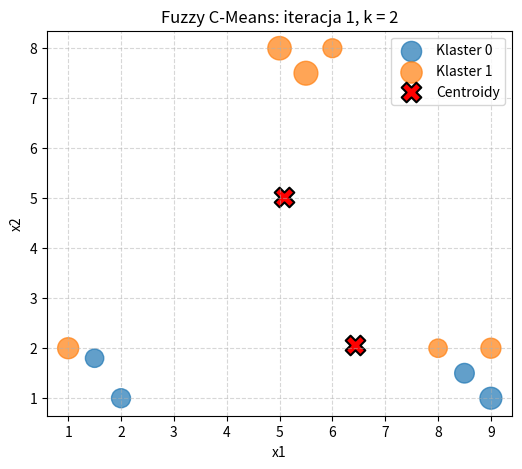
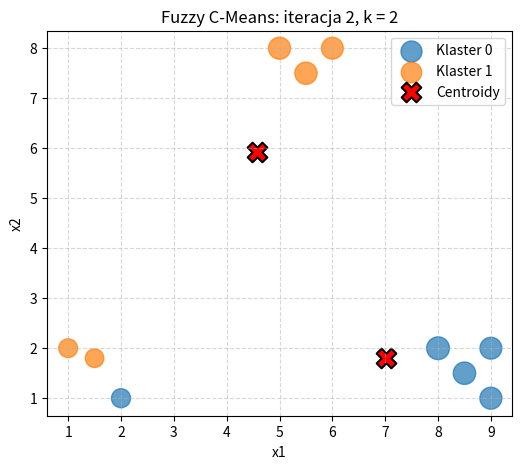
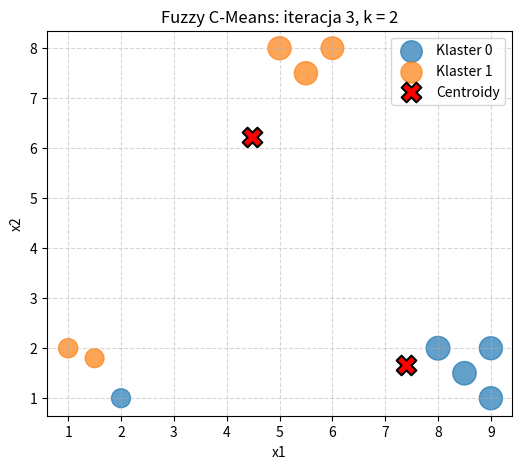
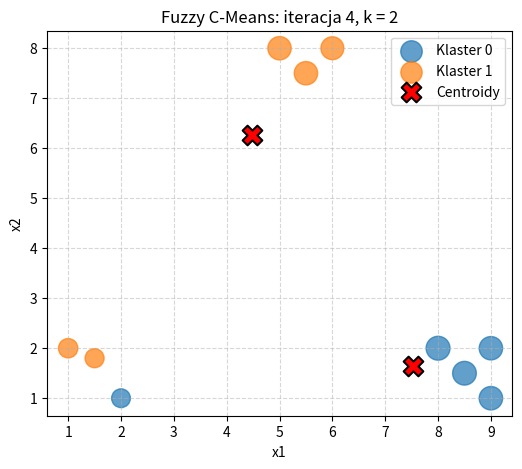
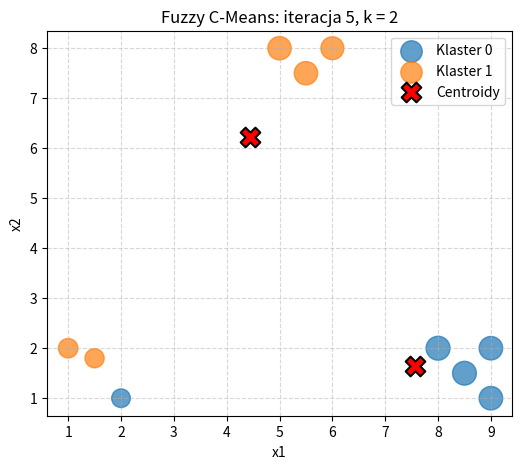
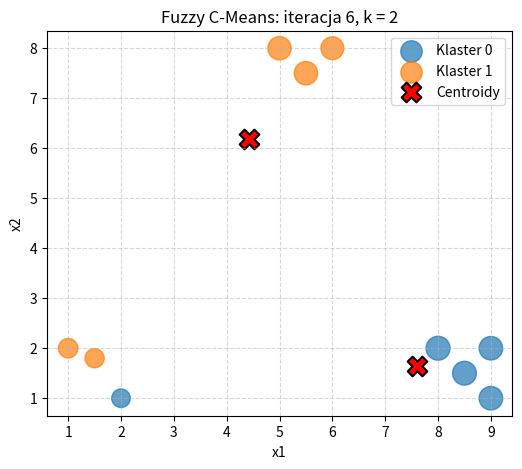
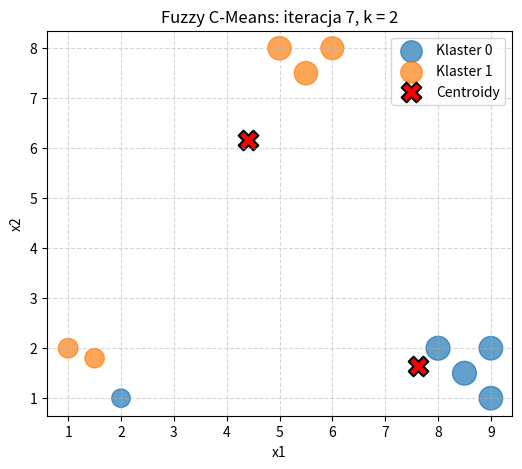
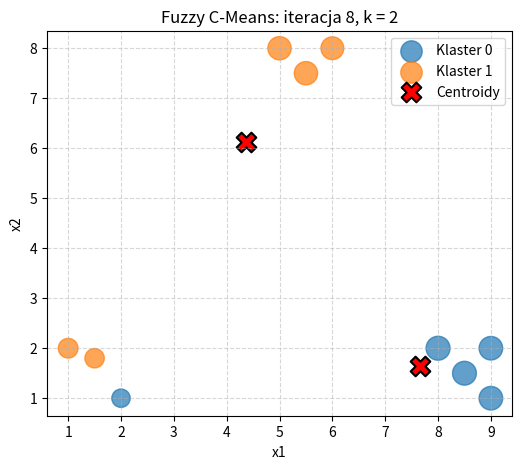
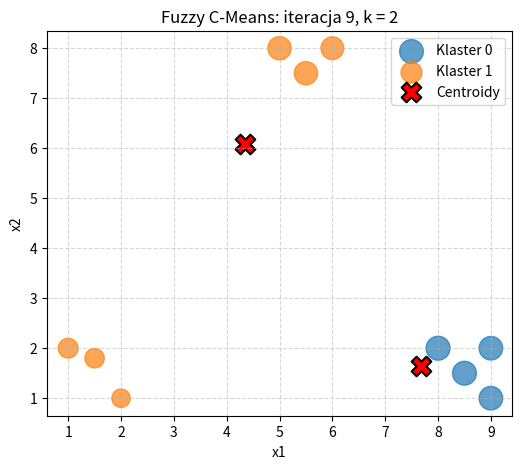
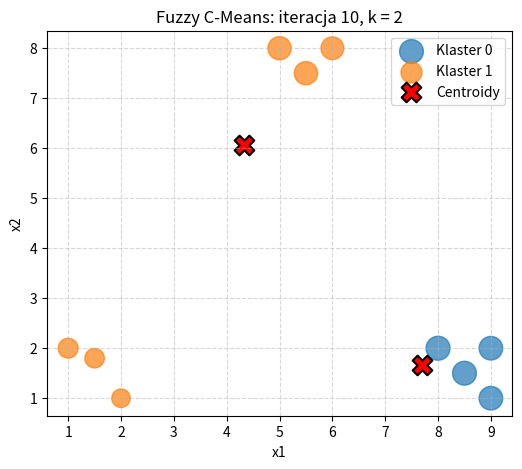
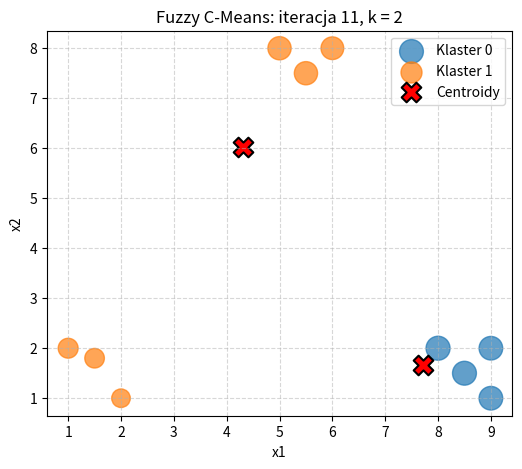
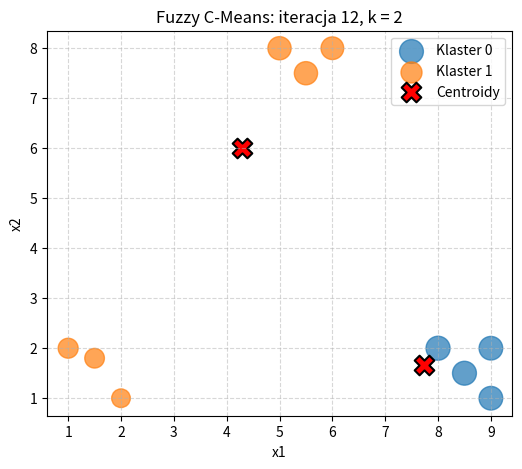
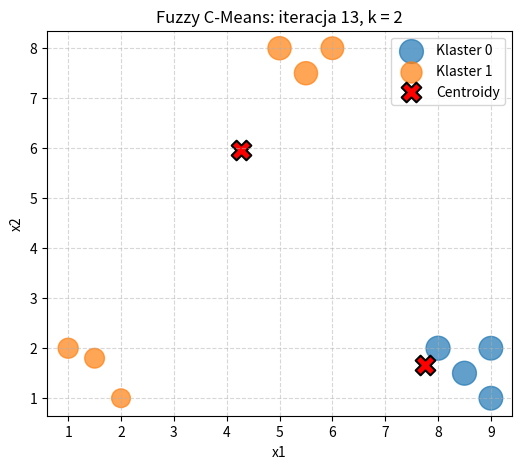
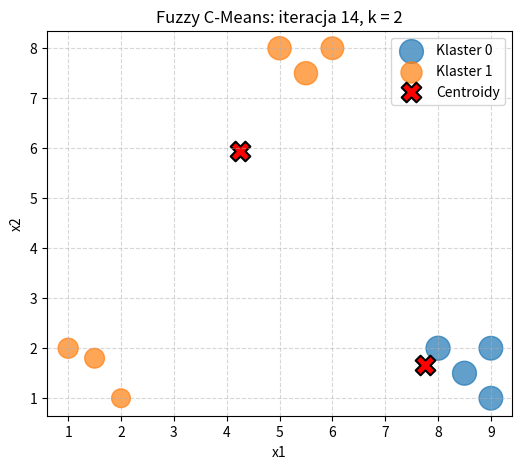
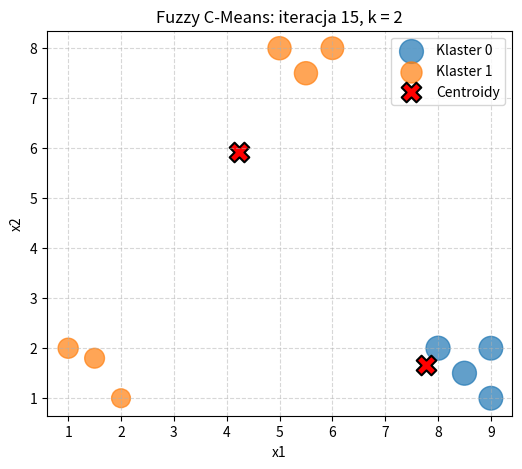
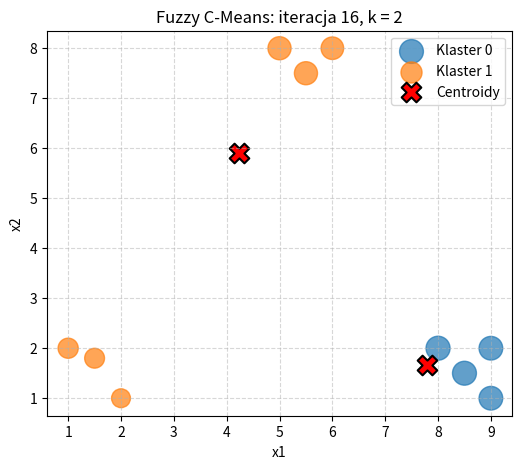

Write Python code to recreate these figures, in order.
import numpy as np
import matplotlib.pyplot as plt
import pandas as pd

def get_data(with_outlier=False):
    points = np.array([
        [1, 2],     # P1
        [2, 1],     # P2
        [1.5, 1.8], # P3
        [5, 8],     # P4
        [6, 8],     # P5
        [5.5, 7.5], # P6
        [9, 1],     # P7
        [8, 2],     # P8
        [9, 2],     # P9
        [8.5, 1.5]  # P10 normalnie
    ], dtype=float)

    if with_outlier:
        points[-1] = np.array([18.5, 11.5])  # odchylenie P10

    return points


def initialize_membership(n_samples, k, random_state=42):
    np.random.seed(random_state)
    U = np.random.rand(n_samples, k)
    # normalizacja wierszy tak, żeby sumowały się do 1
    U = U / U.sum(axis=1, keepdims=True)
    return U

def fuzzy_c_means(X, k, m=2.0, max_iters=20, epsilon=1e-4, random_state=42):
    n_samples, n_features = X.shape
    U = initialize_membership(n_samples, k, random_state=random_state)

    history_centroids = []
    history_U = []

    for it in range(max_iters):
        # 1. Centroidy
        Um = U ** m  # (n_samples, k)
        centroids = (Um.T @ X) / Um.sum(axis=0)[:, None]  # (k, n_features)

        history_centroids.append(centroids.copy())
        history_U.append(U.copy())

        # 2. Aktualizacja U
        distances = np.zeros((n_samples, k))
        for j in range(k):
            distances[:, j] = np.linalg.norm(X - centroids[j], axis=1)

        # obsługa dystansu 0 (punkt dokładnie w centroidzie)
        zero_mask = distances == 0
        if np.any(zero_mask):
            # jeżeli punkt pokrywa się z centroidem, to przynależność 1 do tego klastra, 0 do innych
            U_new = np.zeros_like(U)
            for i in range(n_samples):
                zeros_for_point = np.where(zero_mask[i])[0]
                if len(zeros_for_point) > 0:
                    j0 = zeros_for_point[0]
                    U_new[i, j0] = 1.0
                else:
                    # standardowa aktualizacja
                    for j in range(k):
                        denom = 0.0
                        for l in range(k):
                            ratio = distances[i, j] / distances[i, l]
                            denom += (ratio ** (2 / (m - 1)))
                        U_new[i, j] = 1.0 / denom
        else:
            U_new = np.zeros_like(U)
            for i in range(n_samples):
                for j in range(k):
                    denom = 0.0
                    for l in range(k):
                        ratio = distances[i, j] / distances[i, l]
                        denom += (ratio ** (2 / (m - 1)))
                    U_new[i, j] = 1.0 / denom

        # 3. Sprawdzenie zbieżności
        if np.max(np.abs(U_new - U)) < epsilon:
            U = U_new
            history_centroids.append(centroids.copy())
            history_U.append(U.copy())
            print(f"FCM: zbieżność po {it+1} iteracjach")
            break

        U = U_new

    return centroids, history_centroids, history_U

def plot_fcm_iteration(X, centroids, U, iteration, k):
    hard_labels = np.argmax(U, axis=1)
    max_membership = np.max(U, axis=1)

    plt.figure(figsize=(6, 5))
    for j in range(k):
        mask = hard_labels == j
        sizes = 50 + 250 * max_membership[mask]
        plt.scatter(X[mask, 0], X[mask, 1],
                    s=sizes, alpha=0.7, label=f'Klaster {j}')
    plt.scatter(centroids[:, 0], centroids[:, 1],
                marker='X', s=200, edgecolor='black', linewidths=1.5,
                label='Centroidy', c='red')
    plt.title(f'Fuzzy C-Means: iteracja {iteration}, k = {k}')
    plt.xlabel('x1')
    plt.ylabel('x2')
    plt.legend()
    plt.grid(True, linestyle='--', alpha=0.5)
    plt.show()


def fcm_tables(X, history_centroids, history_U):
    point_names = [f'P{i}' for i in range(1, len(X)+1)]
    for it, (centroids, U) in enumerate(zip(history_centroids, history_U), start=1):
        print(f'\n=== FCM – Iteracja {it} ===')

        # Tabela centroidów
        df_cent = pd.DataFrame(centroids, columns=['cx', 'cy'])
        df_cent.index = [f'C{j}' for j in range(len(centroids))]
        print('\nCentroidy:')
        print(df_cent)

        # Macierz przynależności U
        cols = [f'klaster_{j}' for j in range(U.shape[1])]
        df_U = pd.DataFrame(U, columns=cols)
        df_U.insert(0, 'punkt', point_names)
        print('\nMacierz przynależności U:')
        print(df_U)

        # (opcjonalnie) wykres
        plot_fcm_iteration(X, centroids, U, it, k=U.shape[1])


X = get_data(with_outlier=False)
# X = get_data(with_outlier=True)

for k in [2, 3]:
    print(f'\n################ FCM dla k = {k}, m = 2.0 ################')
    final_centroids, hist_centroids, hist_U = fuzzy_c_means(
        X, k=k, m=2.0, max_iters=20, epsilon=1e-4, random_state=42
    )
    fcm_tables(X, hist_centroids, hist_U)
